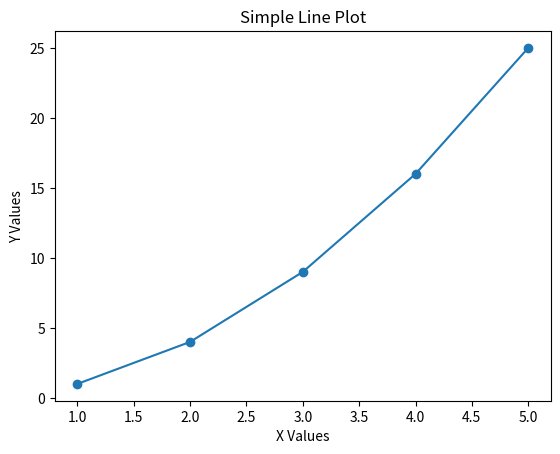

This chart was generated by the following Python code:
# Import random for generating random numbers
import random

# Randint is the function that returns a random integer
print("Display a random number between 1 and 1000:", random.randint(1, 1000))

# Import math for mathematical operations
import math

# Calculating the square root of a number
print("Square root of 25:", math.sqrt(25))

# Import os to interact with the operating system
import os 

# Print the current working directory
print("Current working directory:", os.getcwd())

# Import the matplotlib library to create plots (Command = pip3 install matplotlib)
import matplotlib.pyplot as plt

# Example line plot
x = [1, 2, 3, 4, 5] # X-axis values
y = [1, 4, 9, 16, 25] # Y-axis values

plt.plot(x, y, marker='o') # Plots X and Y with circular markers
plt.title("Simple Line Plot") # This is the tile
plt.xlabel("X Values") # X-axis label
plt.ylabel("Y Values") # Y-axis label
plt.show() # Show the plot